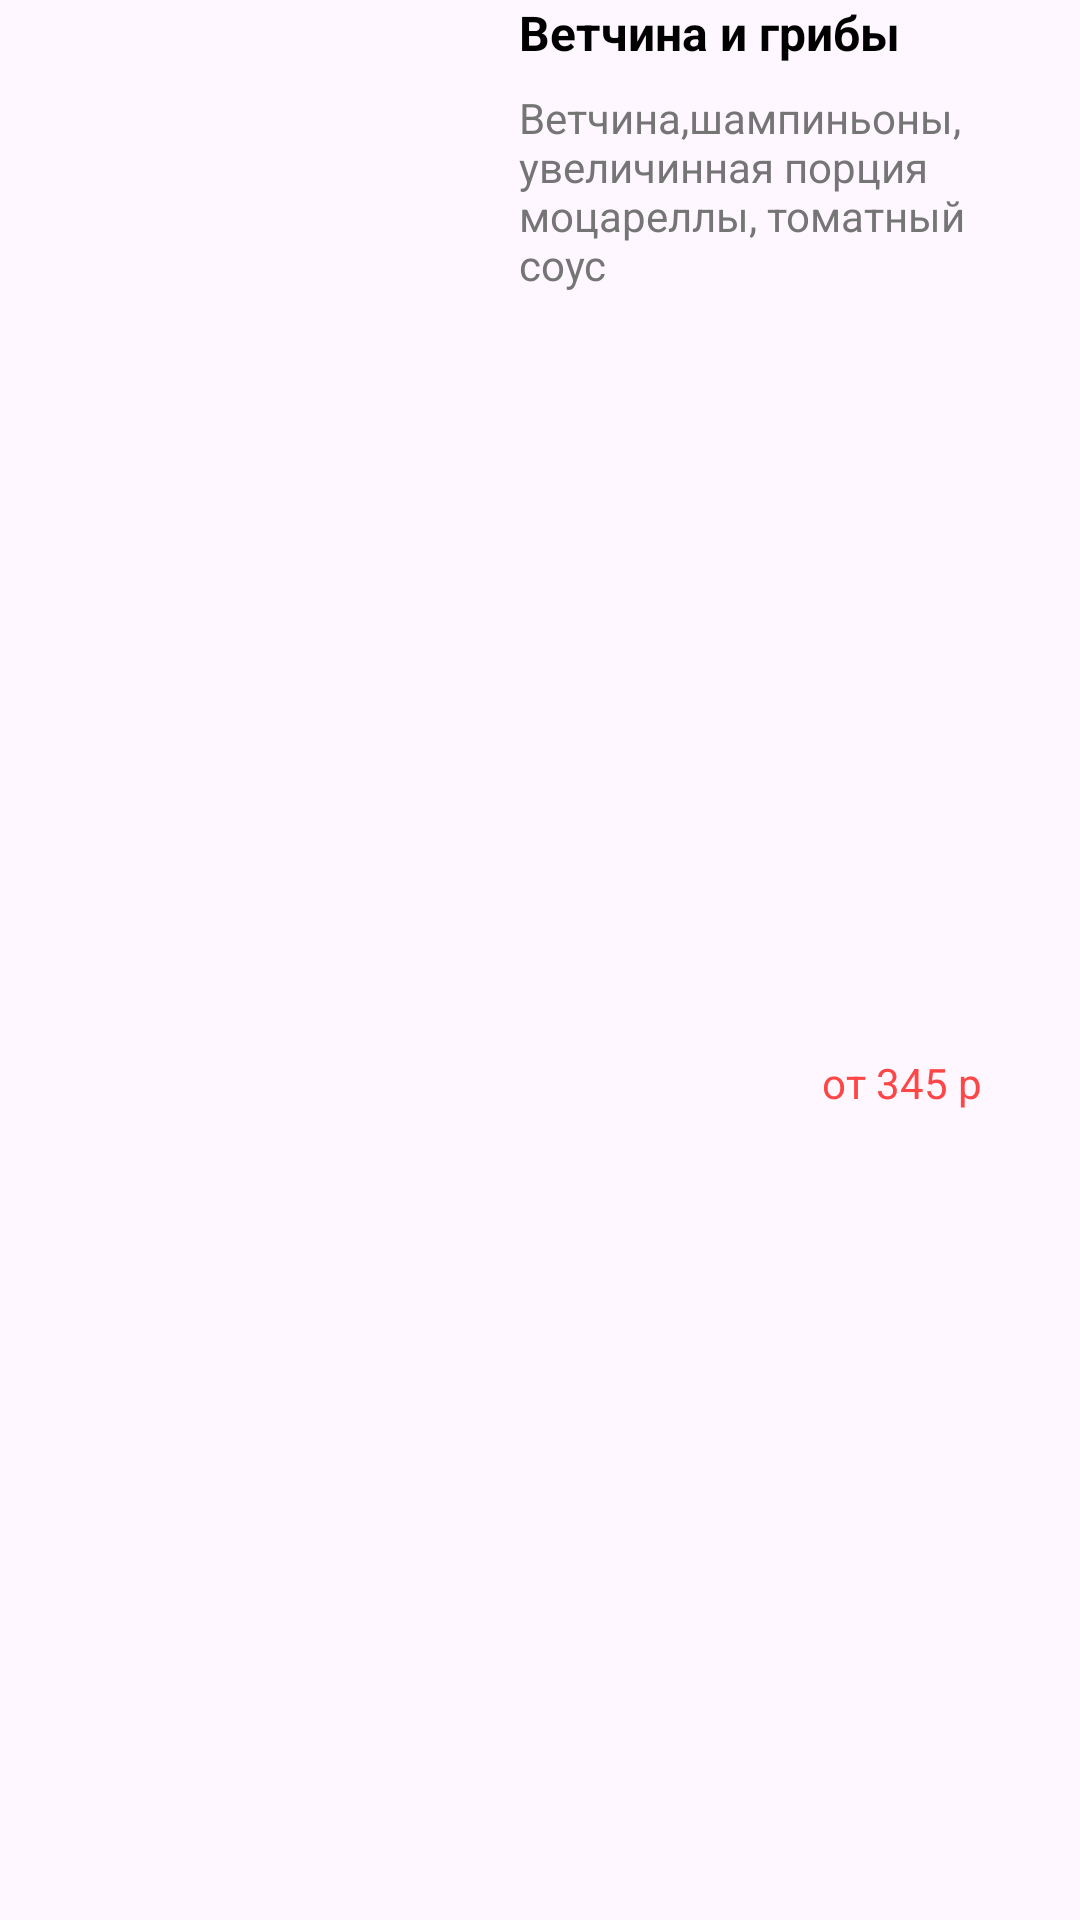

Produce the Android XML layout that renders to this screen, including the resource entries it uses.
<!-- AndroidManifest.xml: application theme Theme.GoSportTestApp -->
<!-- res/layout/fragment_pizza_card.xml -->
<?xml version="1.0" encoding="utf-8"?>
<androidx.constraintlayout.widget.ConstraintLayout xmlns:android="http://schemas.android.com/apk/res/android"
    xmlns:app="http://schemas.android.com/apk/res-auto"
    xmlns:tools="http://schemas.android.com/tools"
    android:id="@+id/pizzaCard"
    android:layout_width="match_parent"
    android:layout_height="wrap_content"
    android:layout_margin="@dimen/_3dp"
    tools:context=".presentation.fragments.PizzaCardFragment.PizzaCardFragment">

    <TextView
        android:id="@+id/idPizzaInCard"
        app:layout_constraintTop_toTopOf="parent"
        app:layout_constraintStart_toStartOf="parent"
        android:text=""
        android:visibility="gone"
        android:layout_width="@dimen/_0dp"
        android:layout_height="@dimen/_0dp"/>

    <ImageView
        android:id="@+id/pizzaImage"
        android:layout_width="135dp"
        android:layout_height="135dp"
        android:layout_marginStart="@dimen/_16dp"
        android:layout_marginBottom="@dimen/_16dp"
        android:src="@drawable/pizza1"
        app:layout_constraintBottom_toBottomOf="parent"
        app:layout_constraintStart_toStartOf="parent"
        app:layout_constraintTop_toTopOf="parent" />

    <TextView
        android:id="@+id/titlePizza"
        android:layout_width="wrap_content"
        android:layout_height="wrap_content"
        android:layout_marginStart="@dimen/_22dp"
        android:text="@string/ВетчинаИГрибы"
        android:textColor="@color/black"
        android:textSize="16sp"
        android:textStyle="bold"
        app:layout_constraintStart_toEndOf="@+id/pizzaImage"
        app:layout_constraintTop_toTopOf="parent" />

    <TextView
        android:id="@+id/pizzaDescription"
        android:layout_width="171dp"
        android:layout_height="68dp"
        android:layout_marginTop="@dimen/_8dp"
        android:text="@string/СоставПиццы1"
        android:textColor="@color/gray"
        app:layout_constraintStart_toStartOf="@+id/titlePizza"
        app:layout_constraintTop_toBottomOf="@+id/titlePizza" />

    <TextView
        android:id="@+id/pizzaPrice"
        android:layout_width="@dimen/_87dp"
        android:layout_height="@dimen/_32dp"
        android:layout_marginEnd="@dimen/_16dp"
        android:layout_marginBottom="@dimen/_16dp"
        android:background="@drawable/rectangleprice"
        android:gravity="center"
        android:text="@string/pizzaPrice"
        android:textColor="@color/red"
        app:layout_constraintBottom_toBottomOf="parent"
        app:layout_constraintEnd_toEndOf="parent"

        app:layout_constraintTop_toBottomOf="@+id/pizzaDescription" />

</androidx.constraintlayout.widget.ConstraintLayout>
<!-- resources referenced by this layout -->
<resources>
  <color name="black">#FF000000</color>
  <color name="gray">#757575</color>
  <color name="red">#FD4747</color>
  <dimen name="_0dp">0dp</dimen>
  <dimen name="_16dp">16dp</dimen>
  <dimen name="_22dp">22dp</dimen>
  <dimen name="_32dp">32dp</dimen>
  <dimen name="_3dp">3dp</dimen>
  <dimen name="_87dp">87dp</dimen>
  <dimen name="_8dp">8dp</dimen>
  <string name="pizzaPrice">от 345 р</string>
  <style name="Theme.GoSportTestApp" parent="Base.Theme.GoSportTestApp" />
  <style name="Base.Theme.GoSportTestApp" parent="Theme.Material3.DayNight.NoActionBar">
          
          
      </style>
</resources>
